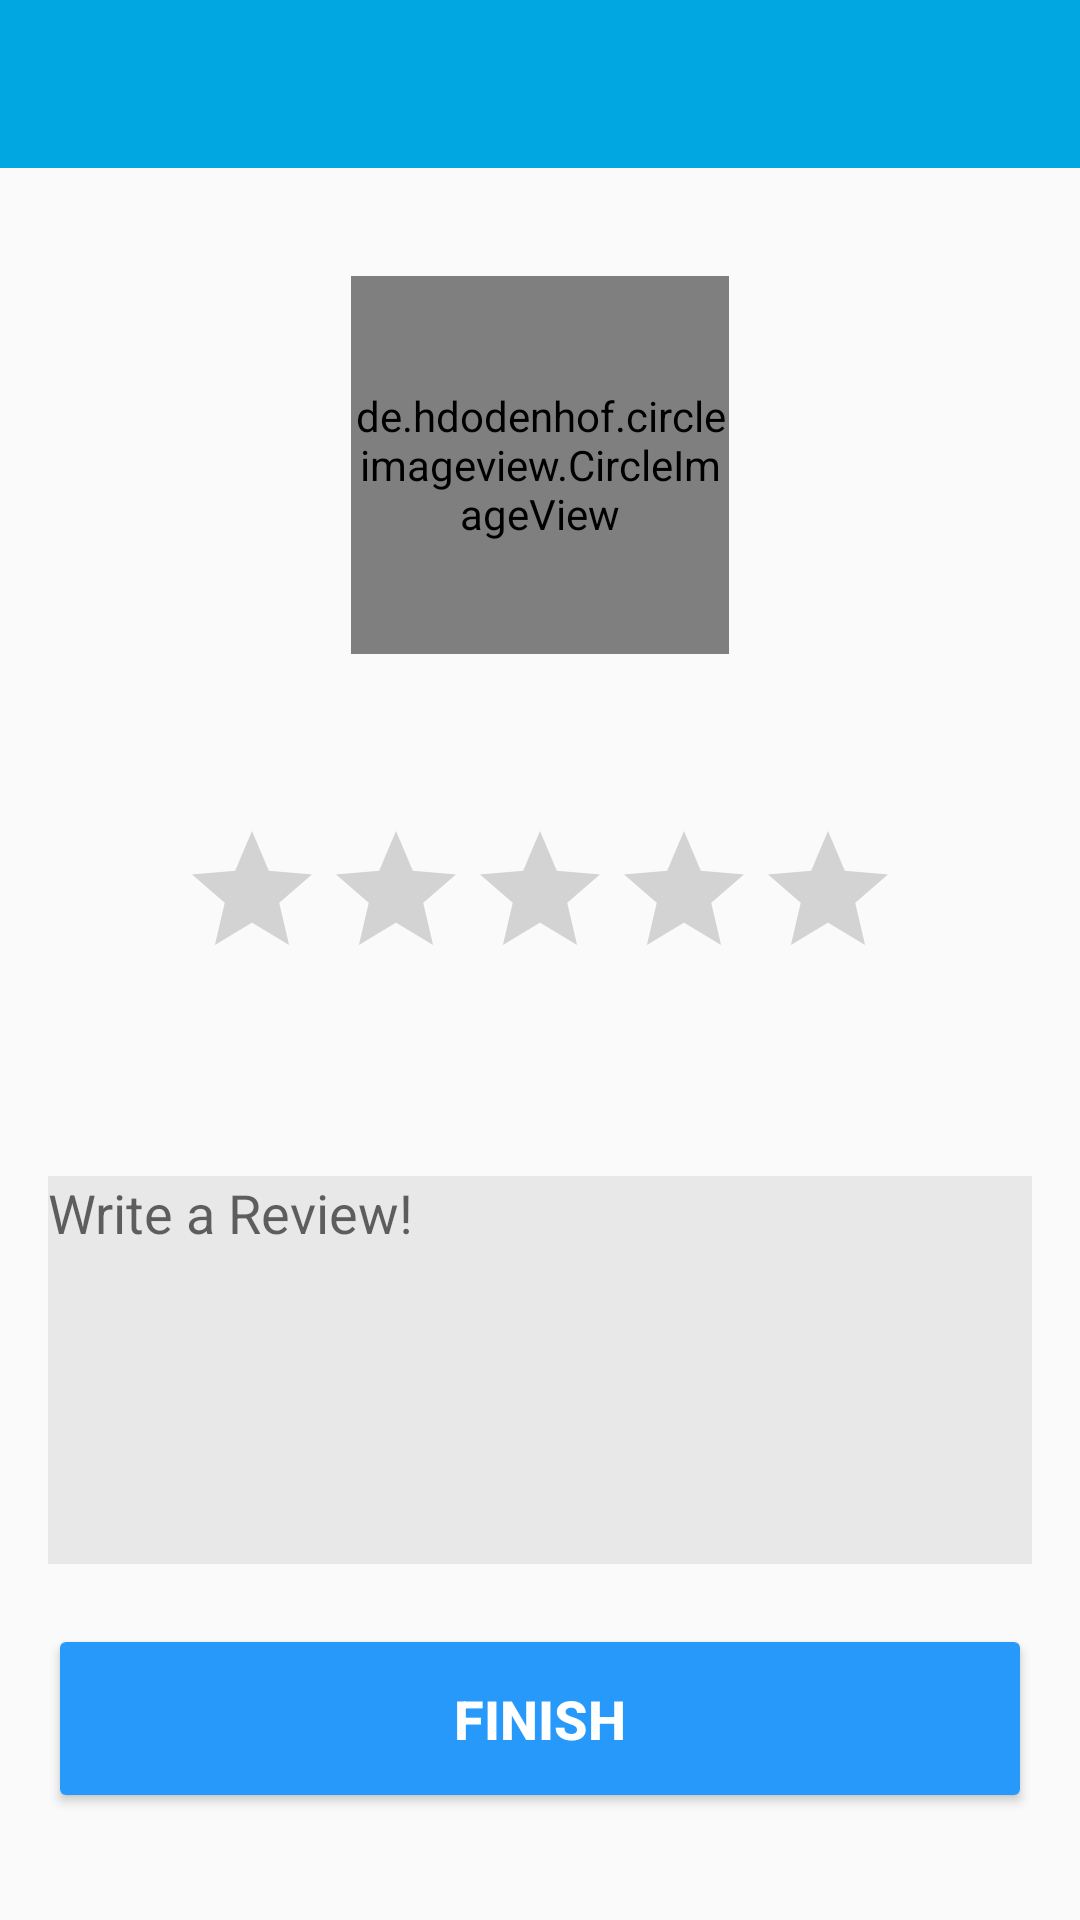

The Android layout XML behind this screen, and the referenced resources:
<!-- AndroidManifest.xml: activity theme AppTheme.NoActionBar -->
<!-- res/layout/activity_job_rating.xml -->
<?xml version="1.0" encoding="utf-8"?>
<androidx.constraintlayout.widget.ConstraintLayout xmlns:android="http://schemas.android.com/apk/res/android"
    xmlns:app="http://schemas.android.com/apk/res-auto"
    xmlns:tools="http://schemas.android.com/tools"
    android:layout_width="match_parent"
    android:layout_height="match_parent"
    tools:context=".Job.JobRatingActivity">

    <androidx.appcompat.widget.Toolbar
        android:id="@+id/job_rating_toolbar"
        android:layout_width="0dp"
        android:layout_height="wrap_content"
        android:background="#00A7E1"
        android:minHeight="?attr/actionBarSize"
        android:theme="?attr/actionBarTheme"
        app:layout_constraintEnd_toEndOf="parent"
        app:layout_constraintStart_toStartOf="parent"
        app:layout_constraintTop_toTopOf="parent" />

    <TextView
        android:id="@+id/user_rating_title"
        android:layout_width="wrap_content"
        android:layout_height="wrap_content"
        android:includeFontPadding="false"
        android:textColor="#FFFFFF"
        android:textSize="24sp"
        android:textStyle="bold"
        app:layout_constraintBottom_toBottomOf="@+id/job_rating_toolbar"
        app:layout_constraintEnd_toEndOf="@+id/job_rating_toolbar"
        app:layout_constraintStart_toStartOf="@+id/job_rating_toolbar"
        app:layout_constraintTop_toTopOf="parent"
        tools:text="Rate User"/>

    <ImageView
        android:id="@+id/job_poster_rating_back_button"
        android:layout_width="24dp"
        android:layout_height="24dp"
        android:layout_marginStart="16dp"
        app:layout_constraintBottom_toBottomOf="@+id/job_rating_toolbar"
        app:layout_constraintStart_toStartOf="parent"
        app:layout_constraintTop_toTopOf="parent"
        app:srcCompat="@drawable/back_button" />

    <ScrollView
        android:layout_height="0dp"
        android:layout_width="0dp"
        app:layout_constraintTop_toBottomOf="@+id/job_rating_toolbar"
        app:layout_constraintBottom_toBottomOf="parent"
        app:layout_constraintEnd_toEndOf="parent"
        app:layout_constraintStart_toStartOf="parent">

        <androidx.constraintlayout.widget.ConstraintLayout
            android:layout_width="match_parent"
            android:layout_height="wrap_content">


            <de.hdodenhof.circleimageview.CircleImageView
                android:id="@+id/user_img_profile"
                android:layout_width="126dp"
                android:layout_height="126dp"
                android:layout_marginTop="36dp"
                android:src="@drawable/profile_default"
                app:layout_constraintEnd_toEndOf="parent"
                app:layout_constraintStart_toStartOf="parent"
                app:layout_constraintTop_toTopOf="parent"></de.hdodenhof.circleimageview.CircleImageView>

            <RatingBar
                android:id="@+id/rating_bar"
                android:layout_width="wrap_content"
                android:layout_height="wrap_content"
                android:layout_marginTop="55dp"
                app:layout_constraintEnd_toEndOf="parent"
                app:layout_constraintStart_toStartOf="parent"
                app:layout_constraintTop_toBottomOf="@+id/user_img_profile"/>

            <TextView
                android:id="@+id/rating_txt"
                android:layout_width="wrap_content"
                android:layout_height="wrap_content"
                android:layout_marginTop="2dp"
                android:textAlignment="center"
                android:textStyle="bold"
                android:textSize="26sp"
                android:textColor="@color/colorDefault"
                app:layout_constraintEnd_toEndOf="parent"
                app:layout_constraintStart_toStartOf="parent"
                app:layout_constraintTop_toBottomOf="@id/rating_bar"
                tools:text=""/>

            <EditText
                android:id="@+id/review_edt"
                android:layout_width="0dp"
                android:layout_height="wrap_content"
                android:layout_marginStart="16dp"
                android:layout_marginTop="25dp"
                android:layout_marginEnd="16dp"
                android:autofillHints=""
                android:background="#E8E8E8"
                android:gravity="start|end"
                android:hint="Write a Review!"
                android:inputType="textMultiLine"
                android:lines="8"
                android:maxLength="250"
                android:maxLines="12"
                android:minLines="6"
                android:scrollbars="vertical"
                app:layout_constraintEnd_toEndOf="parent"
                app:layout_constraintHorizontal_bias="0.0"
                app:layout_constraintStart_toStartOf="parent"
                app:layout_constraintTop_toBottomOf="@+id/rating_txt" />

            <Button
                android:id="@+id/btn_finish"
                android:layout_width="0dp"
                android:layout_height="63dp"
                android:layout_marginTop="20dp"
                android:layout_marginLeft="16dp"
                android:layout_marginRight="16dp"
                android:backgroundTint="@color/colorAccent"
                android:text="Finish"
                android:textAllCaps="true"
                android:textColor="#FFFFFF"
                android:textSize="18sp"
                android:textStyle="bold"
                app:layout_constraintEnd_toEndOf="parent"
                app:layout_constraintStart_toStartOf="parent"
                app:layout_constraintTop_toBottomOf="@+id/review_edt" />
        </androidx.constraintlayout.widget.ConstraintLayout>
    </ScrollView>




</androidx.constraintlayout.widget.ConstraintLayout>
<!-- resources referenced by this layout -->
<resources>
  <color name="colorAccent">#2699FB</color>
  <color name="colorDefault">#19A3D8</color>
  <!-- drawable back_button: png bitmap (drawable, 397 bytes) -->
  <!-- drawable profile_default: png bitmap (drawable-hdpi, 2243 bytes) -->
  <style name="AppTheme.NoActionBar">
          <item name="windowActionBar">false</item>
          <item name="windowNoTitle">true</item>
      </style>
</resources>
